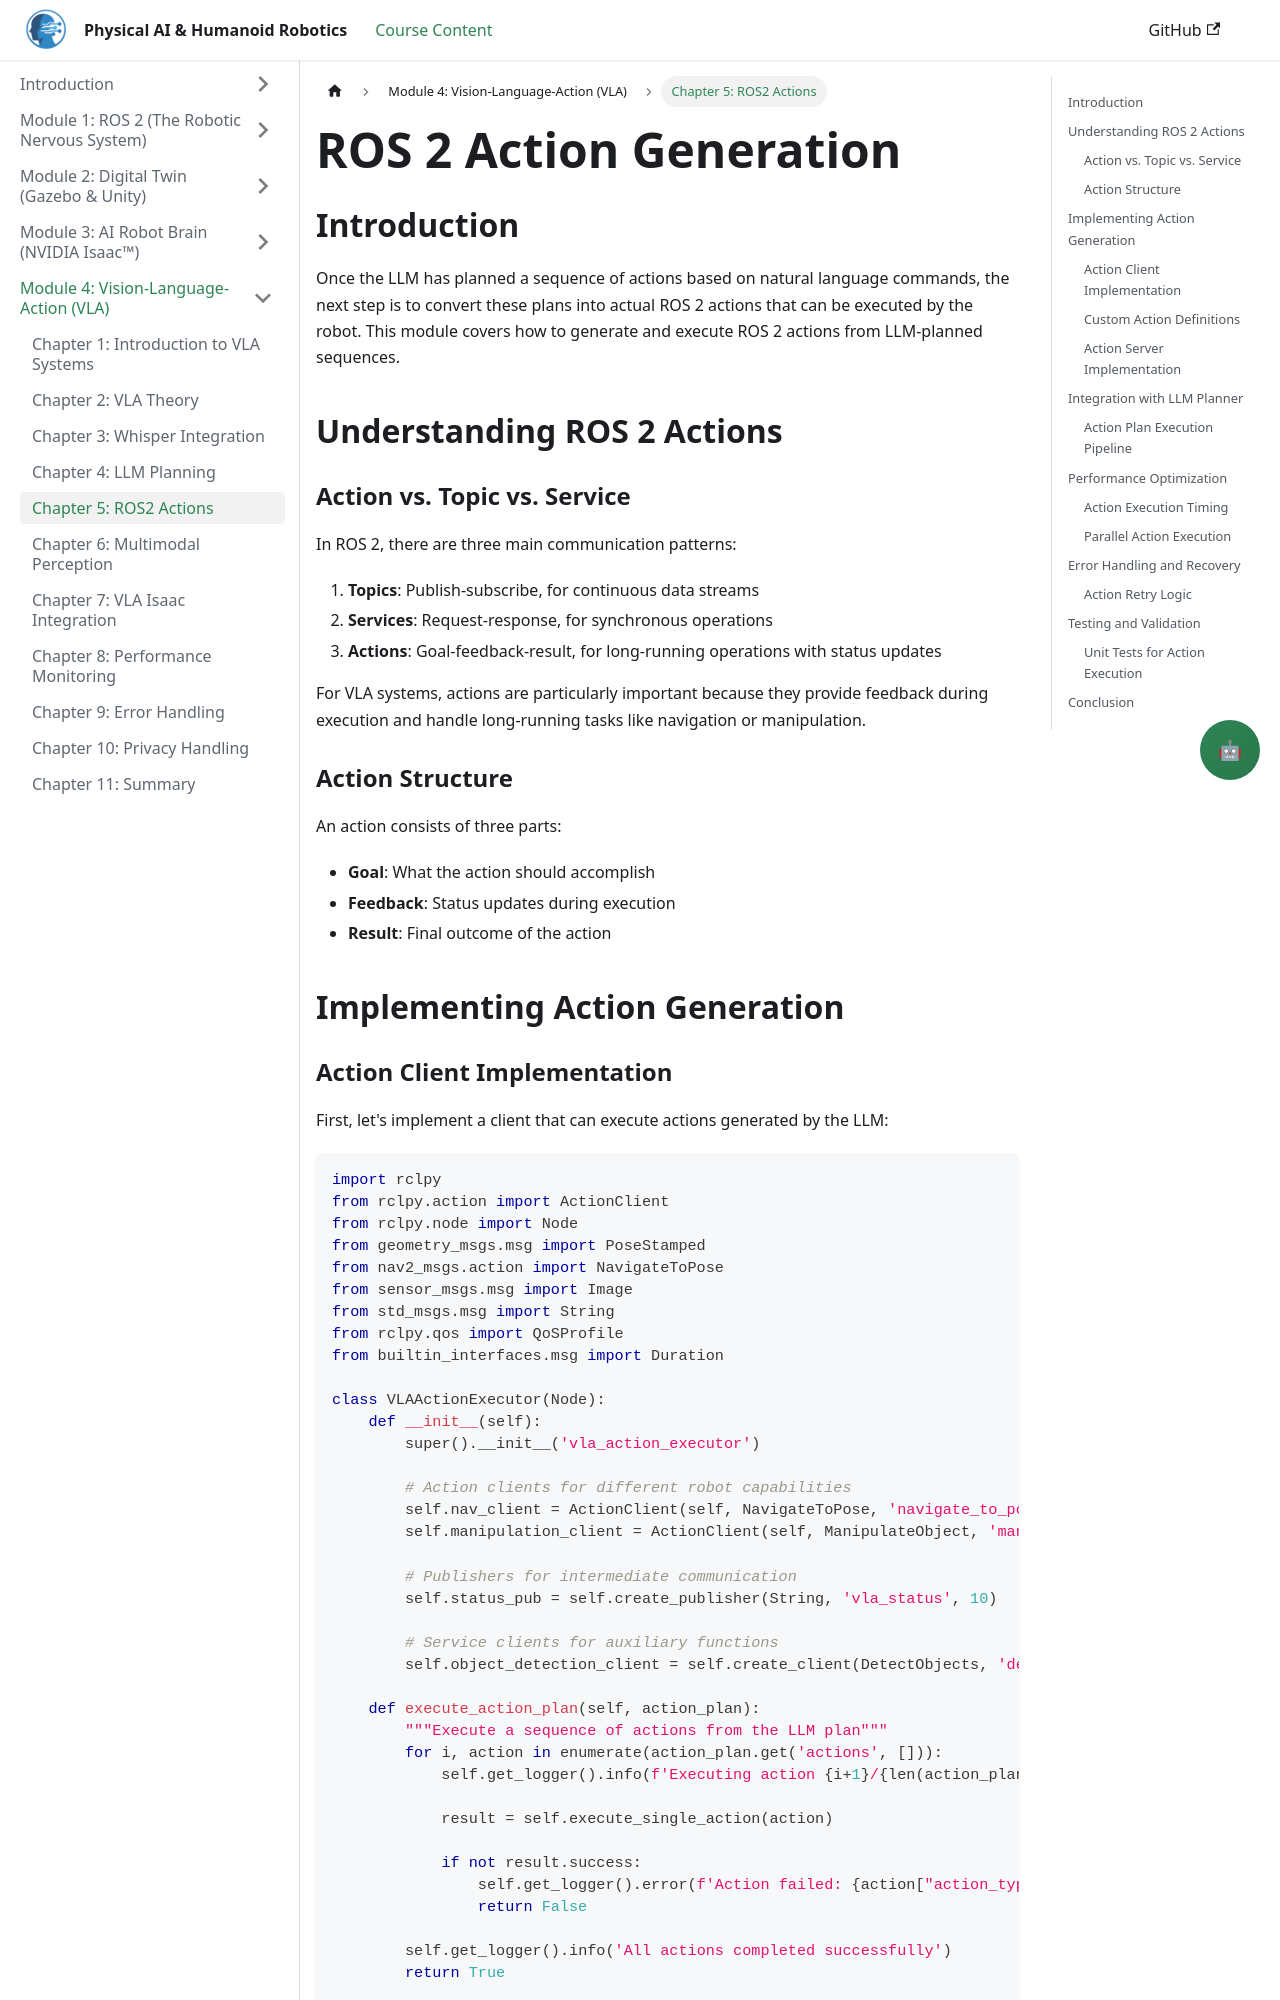

repository: Maryamhussan/Physical-AI-And-Humanoid-Robotics · page: docs/module-4-vla/ros2-actions.html · generator: docusaurus

---
title: ROS 2 Action Generation
sidebar_position: 4
description: Generating and executing ROS 2 actions from LLM-planned sequences
---

# ROS 2 Action Generation

## Introduction

Once the LLM has planned a sequence of actions based on natural language commands, the next step is to convert these plans into actual ROS 2 actions that can be executed by the robot. This module covers how to generate and execute ROS 2 actions from LLM-planned sequences.

## Understanding ROS 2 Actions

### Action vs. Topic vs. Service

In ROS 2, there are three main communication patterns:

1. **Topics**: Publish-subscribe, for continuous data streams
2. **Services**: Request-response, for synchronous operations
3. **Actions**: Goal-feedback-result, for long-running operations with status updates

For VLA systems, actions are particularly important because they provide feedback during execution and handle long-running tasks like navigation or manipulation.

### Action Structure

An action consists of three parts:
- **Goal**: What the action should accomplish
- **Feedback**: Status updates during execution
- **Result**: Final outcome of the action

## Implementing Action Generation
